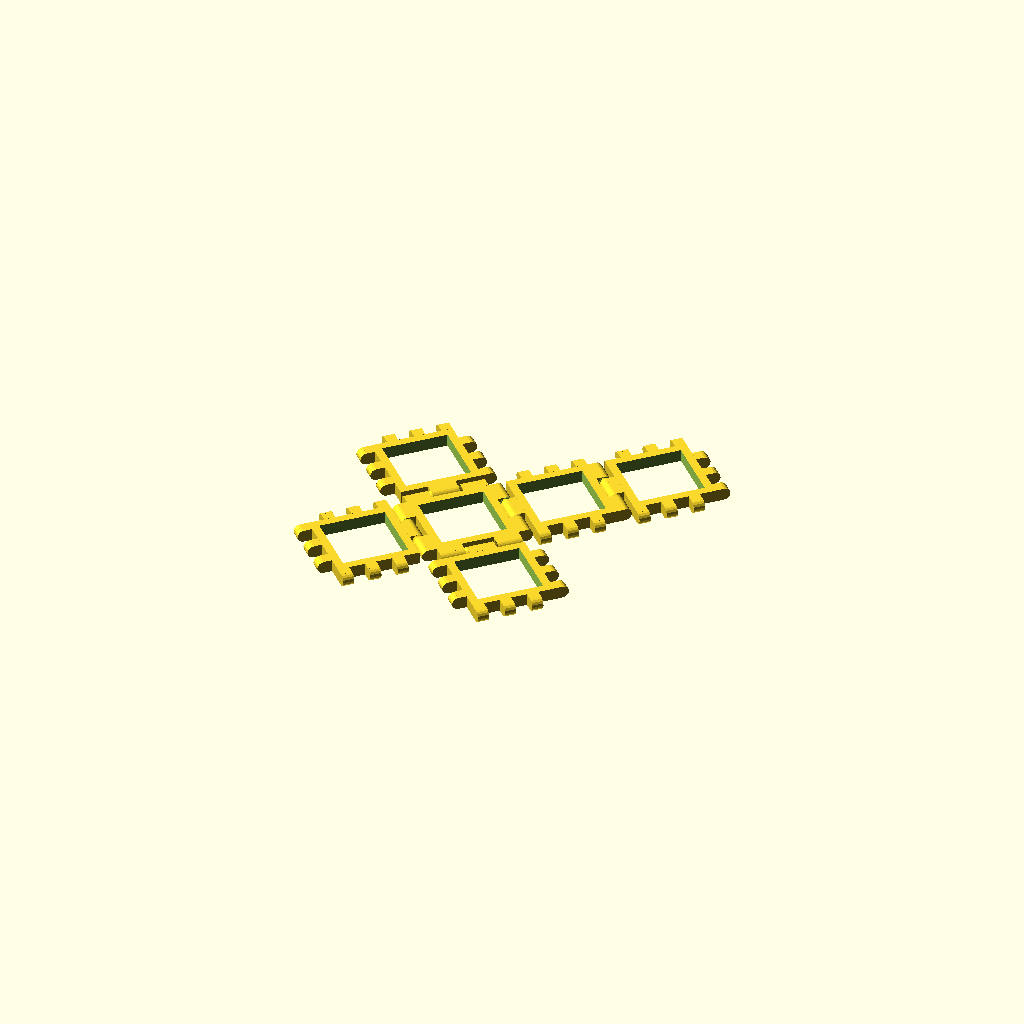
Cell 1 — every parameter at its default value.
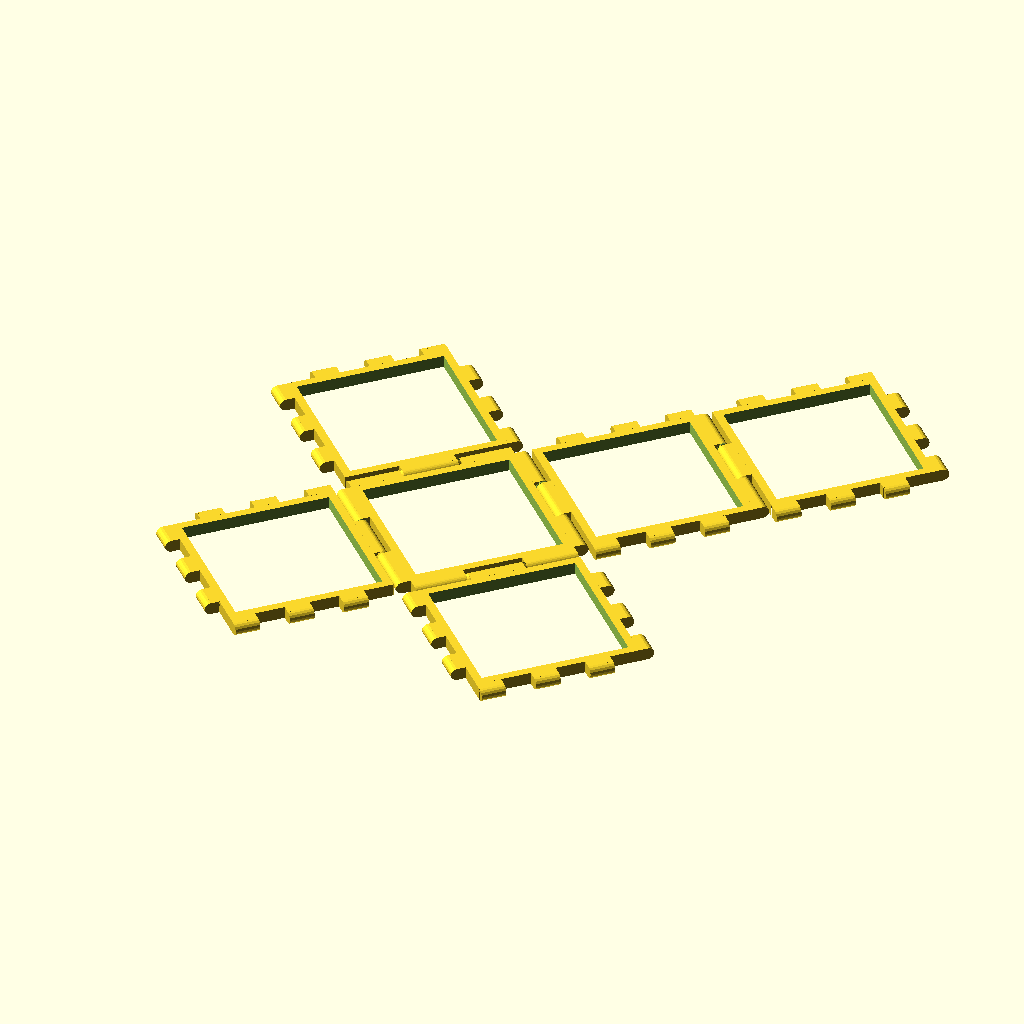
Cell 2: the same model with length = 40.
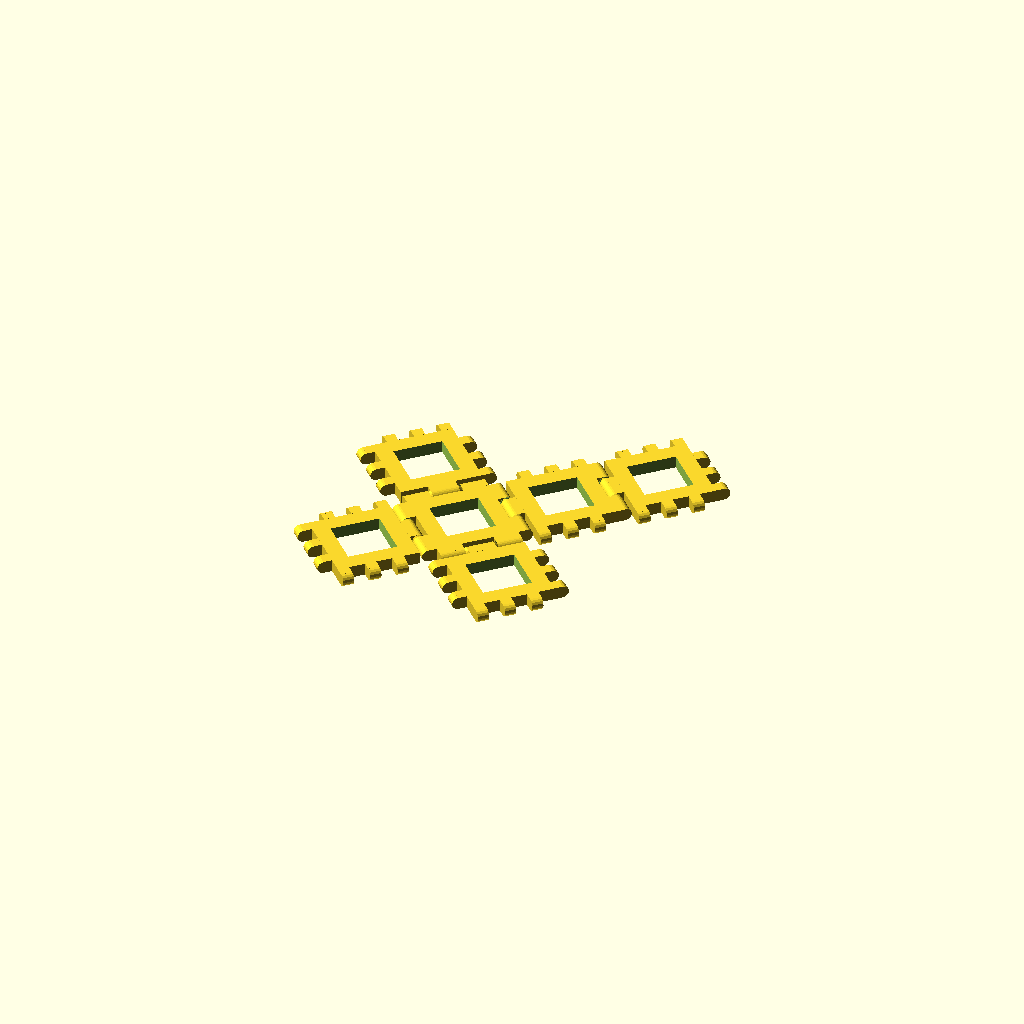
Cell 3: the same model with border = 4.
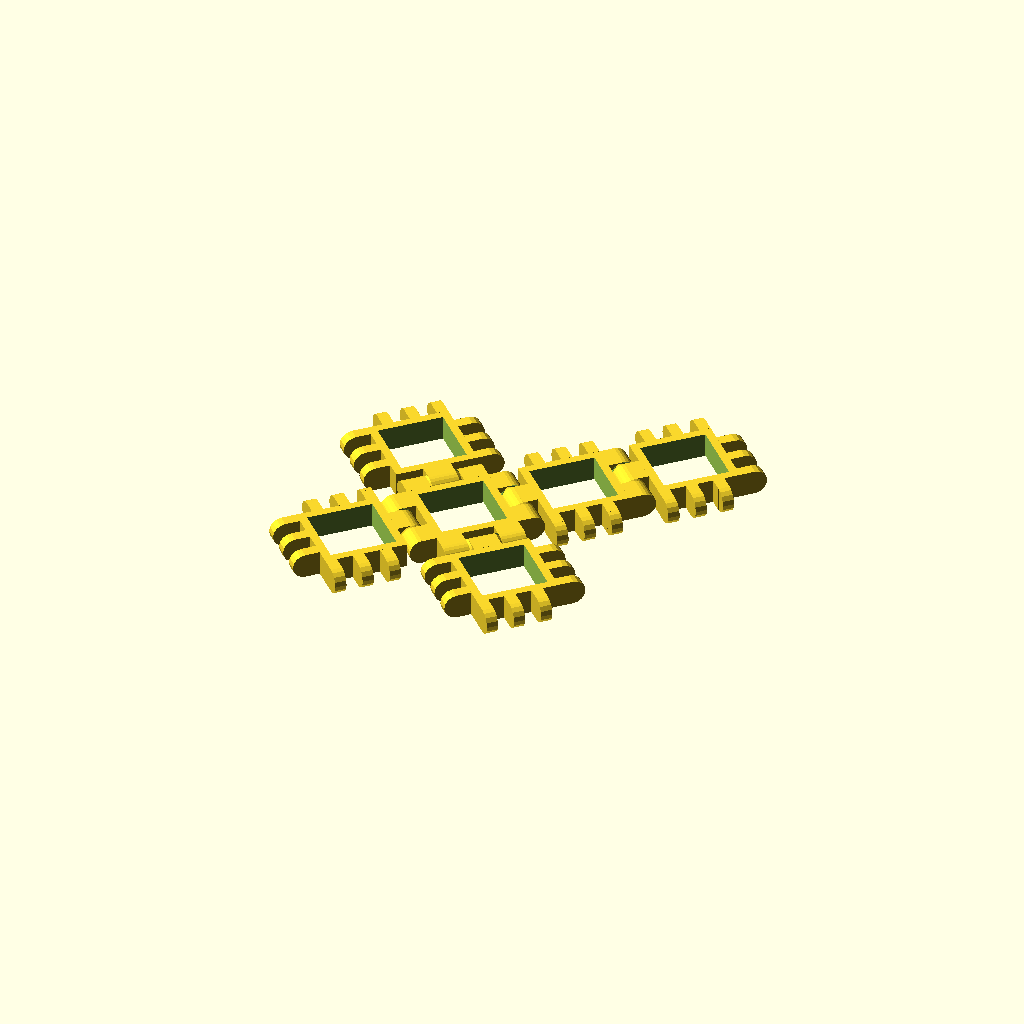
Cell 4: height = 6 (everything else at default).
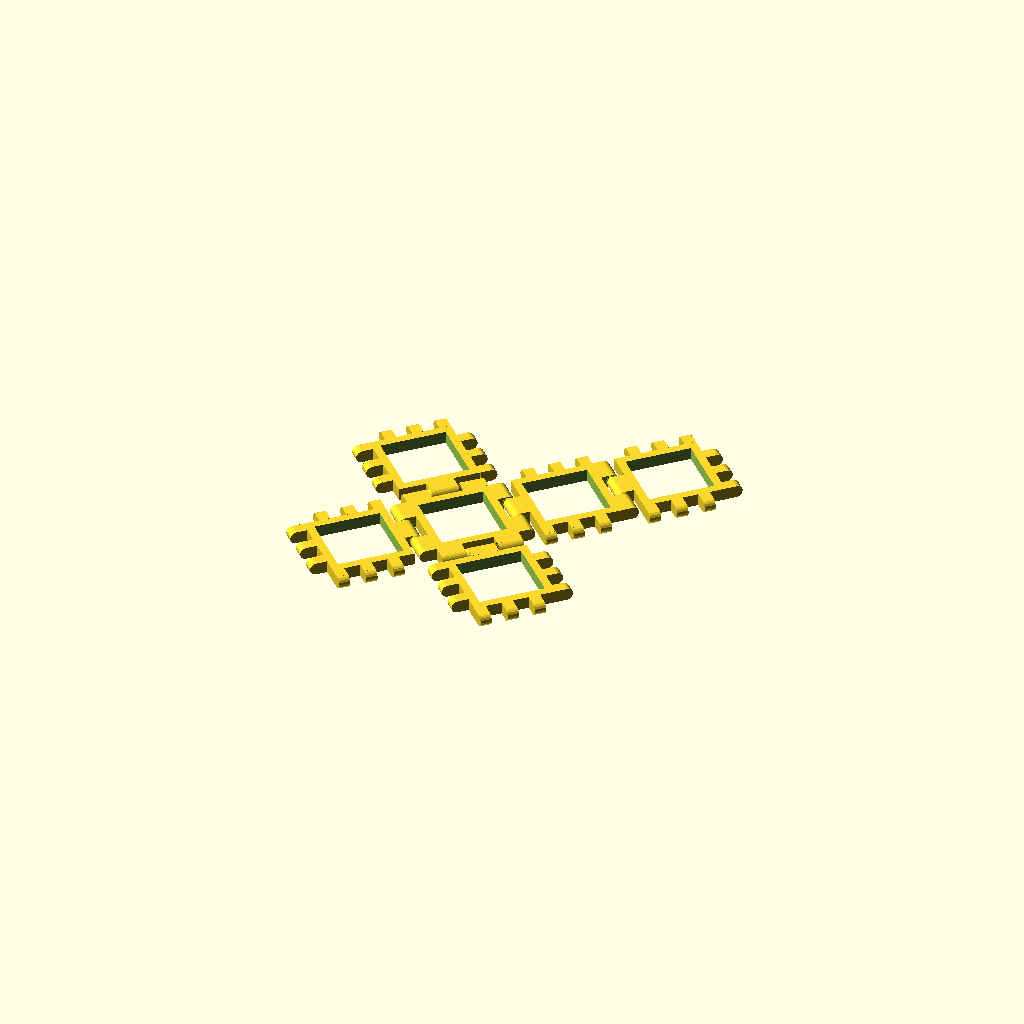
Cell 5: the same model with gap = 1.2.
One fixed orthographic camera (rotation 55°, 0°, 25°; colour scheme Cornfield) for every cell.
Source of the model, inputs/thingiverse/files/thing-436839/files/day344-hingesnap-cubenet.scad:
// mathgrrl hinge/snap cube nets

//////////////////////////////////////////////////////
// parameters

/* [Size] */

// Side length of the cube
length = 20;

// Width of the border edge
border = 2; 

// Thickness of the side pieces (height when printing)
height = 3;

/* [Clearances] */

// Clearance between hinge cones and holes
clearance = .6;	

// Clearance between hinge and sides
gap = .6; 				

// Clearance between snap tines
space = .6;			 

// Parameters that the user does not get to specify
$fn=24*1;
fudge = .01*1;			// to preserve mesh integrity
hinge_radius = height/2;
cone_height = 1.5*hinge_radius; 
corner = 0*1;      	// space between hinge and corner

//////////////////////////////////////////////////////
// render

// center square
poly_maker(sides=4);
attach(type=1,side=1,sides=4);
attach(type=1,side=2,sides=4);
attach(type=1,side=3,sides=4);
attach(type=1,side=4,sides=4);

// west square
translate([	(length+2*hinge_radius+2*gap)/sqrt(2),
					-(length+2*hinge_radius+2*gap)/sqrt(2),
					0]) 
	union(){
		poly_maker(sides=4);	
		attach(type=2,side=2,sides=4);
		attach(type=2,side=3,sides=4);
		attach(type=2,side=4,sides=4);
	}

// north square
translate([	-(length+2*hinge_radius+2*gap)/sqrt(2),
					-(length+2*hinge_radius+2*gap)/sqrt(2),
					0]) 
	union(){
		poly_maker(sides=4);	
		attach(type=2,side=1,sides=4);
		attach(type=2,side=2,sides=4);
		attach(type=2,side=3,sides=4);
	}

// east square
translate([	-(length+2*hinge_radius+2*gap)/sqrt(2),
					(length+2*hinge_radius+2*gap)/sqrt(2),
					0]) 
	union(){
		poly_maker(sides=4);	
		attach(type=2,side=1,sides=4);
		attach(type=2,side=2,sides=4);
		attach(type=2,side=4,sides=4);
	}

// south square
translate([	(length+2*hinge_radius+2*gap)/sqrt(2),
					(length+2*hinge_radius+2*gap)/sqrt(2),
					0]) 
	union(){
		poly_maker(sides=4);	
		attach(type=2,side=1,sides=4);
		attach(type=2,side=3,sides=4);
		attach(type=1,side=4,sides=4);
	}

// souther square
translate([	2*(length+2*hinge_radius+2*gap)/sqrt(2),
					2*(length+2*hinge_radius+2*gap)/sqrt(2),
					0]) 
	union(){
		poly_maker(sides=4);	
		attach(type=2,side=1,sides=4);
		attach(type=2,side=3,sides=4);
		attach(type=2,side=4,sides=4);
	}

//////////////////////////////////////////////////////
// module for hinge

module hinge(){

	rad = hinge_radius;
	clr = clearance;
	len = (length-2*corner)/3; 
	con = cone_height;

	rotate(90,[0,1,0]) rotate(-90,[1,0,0]) 
	translate([-rad,-rad-gap+fudge,0])
		union(){
	
			// left outside hinge = (cylinder+box+tooth)-cone
			difference(){
				union(){
					translate([0,0,corner]) cylinder(h=len-clr,r=rad);
					translate([-rad,0,corner]) cube([2*rad,rad+gap,len-clr]);
				}
				translate([0,0,corner+len-con-clr+fudge]) cylinder(h=con,r1=0,r2=rad);
			}

			// inside hinge = cylinder+box+cone+cone
			union(){
				translate([0,0,corner+len]) cylinder(h=len,r=rad);
				translate([-rad,-rad-gap,corner+len]) cube([2*rad,rad+gap,len]);
				translate([0,0,corner+len-con]) cylinder(h=con,r1=0,r2=rad);
				translate([0,0,corner+2*len]) cylinder(h=con,r1=rad,r2=0);
			}

			// right outside hinge = (cylinder+box)-cone
			difference(){
				union(){
					translate([0,0,corner+2*len+clr]) cylinder(h=len-clr,r=rad);
					translate([-rad,0,corner+2*len+clr]) cube([2*rad,rad+gap,len-clr]);
				}
				translate([0,0,corner+2*len+clr-fudge]) cylinder(h=con,r1=rad,r2=0);	
			}

		}
}

//////////////////////////////////////////////////////
// module for snap

module snap(sides){

radius = length/(2*sin(180/sides)); 
snapwidth = radius*sin(180/sides)/3;

//build snaps for first side at the origin and move into positions
for(i=[0:2]){	

	//for i^th snap translate 2*i snapwidths over from origin
	translate([0-fudge,2*i*snapwidth,0-fudge]) 

		//rounded box for snap made from a box and cylinder
		union(){

			//cube part of snap shape at the origin
			cube([height/2+gap+fudge,snapwidth-space+fudge,height+fudge]);

			//round part of snap shape at the origin
			//move cylinder to the end of the box
			translate([height/2+gap,snapwidth-space+fudge,height/2])

				//rotate cylinder to match box orientation
				rotate(90,[0,1,0]) 
					rotate(90,[1,0,0]) 

						//cylinder of the correct size to match box
						cylinder(	
							r=height/2,
							h=snapwidth-space,
							$fn=16  //number of sides
						);
					}
			}

}

//////////////////////////////////////////////////////
// module for polygon shape
//shape is made up of n=sides wedges that are rotated around

module poly_maker(sides){

	radius = length/(2*sin(180/sides)); 
	inside = radius-border/(cos(180/sides));

	translate([0,0,height/2])

	//subtract the smaller polygon from the larger polygon
	difference(){

		//extrude to thicken the polygon
		linear_extrude(height=height,center=true){ 

			//rotate the wedge n=sides times at angle of 360/n each time
			for(i=[0:sides]){

				//rotation is around the z-axis [0,0,1]
				rotate(i*360/sides,[0,0,1])	

					//make triangular wedge with angle based on number of sides
					polygon(

						//the three vertices of the triangle
						points = [[0-.05,0-.05], //tweaks fix CGAL errors
									 [radius,0-.01],
									 [radius*cos(360/sides)-.01,radius*sin(360/sides)+.01]],

						//the order to connect the three vertices above
						paths = [[0,1,2]]
					);
			}
		}
		//extrude to thicken the center polygon that will be the hole
		linear_extrude(height=height+2,center=true){ 

			//rotate the wedge n=sides times at angle of 360/n each time			
			for(i=[0:sides]){

				//rotation is around the z-axis [0,0,1]
				rotate(i*360/sides,[0,0,1])	

					//make triangular wedge with angle based on number of sides
					polygon(

						//the three vertices of the triangle
						points =	[[0-.1,0-.1], //tweaks fix CGAL errors
									 [inside,0-.01],
									 [inside*cos(360/sides)-.01,inside*sin(360/sides)+.01]],

						//the order to connect the three vertices above
						paths = [[0,1,2]]
					);
			}
		}
	}
}

//////////////////////////////////////////////////////
// module for attaching hinges or snaps to shape
// type=1 for hinges, type=2 for snaps

module attach(type,side,sides){

	radius = length/(2*sin(180/sides)); 

	//rotation is around the z-axis [0,0,1]
	rotate(side*360/sides,[0,0,1]) 	

		//translate the attachment to the first side
		translate([radius,0,0+fudge]) 

			//rotate the attachment to correct angle for first side
			rotate(180/sides) 

				union(){
					if (type==1) hinge();
					if (type==2) snap(sides);
				}

}
Parameter table extracted from the source (name, type, default, range or options):
length: number, default 20
border: number, default 2
height: number, default 3
clearance: number, default 0.6
gap: number, default 0.6
space: number, default 0.6
